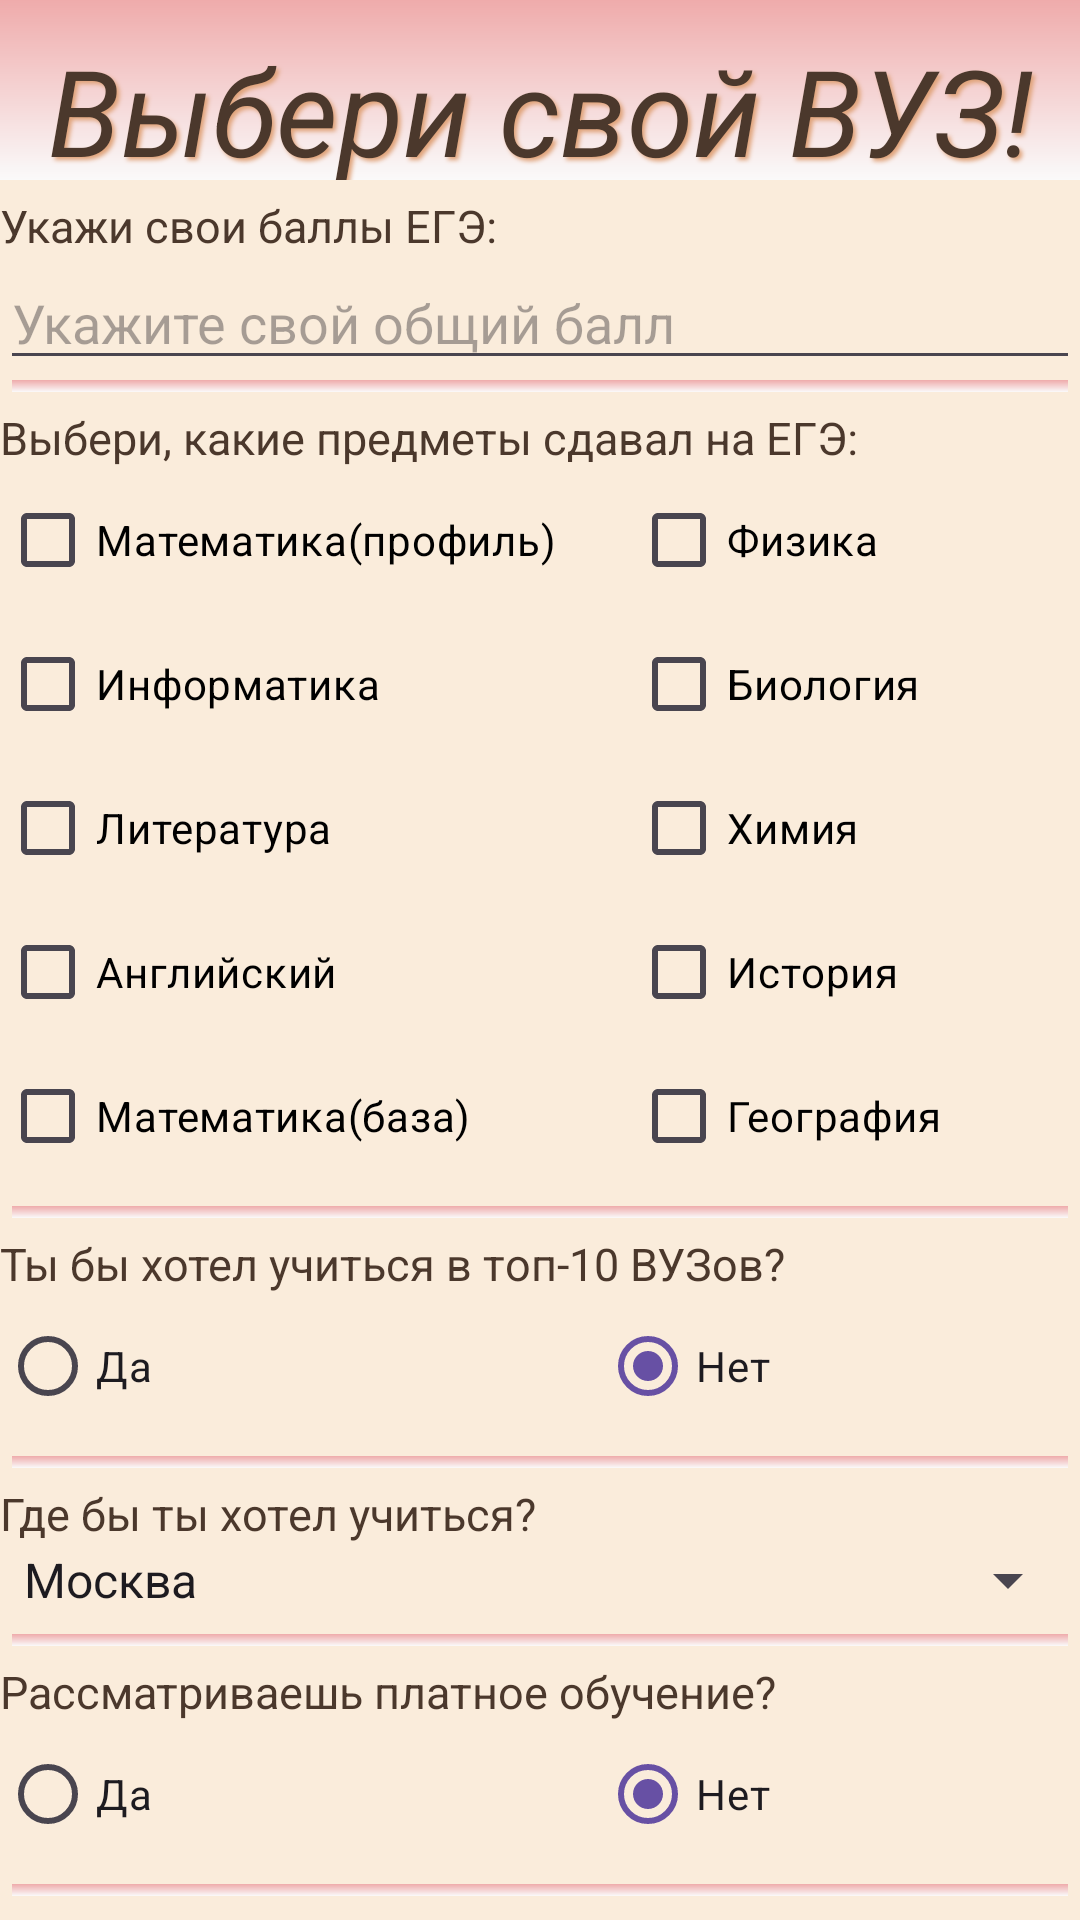

Write the Android layout XML for this screen, with the resource values it uses.
<!-- AndroidManifest.xml: application theme Theme.ToUniversity2 -->
<!-- res/layout/activity_home_screen.xml -->
<?xml version="1.0" encoding="utf-8"?>
<LinearLayout xmlns:android="http://schemas.android.com/apk/res/android"
    xmlns:app="http://schemas.android.com/apk/res-auto"
    xmlns:tools="http://schemas.android.com/tools"
    android:layout_width="match_parent"
    android:layout_height="match_parent"
    android:background="@color/background_homescreen"
    android:orientation="vertical"
    tools:context=".HomeScreen">


    <LinearLayout
        android:layout_width="match_parent"
        android:layout_height="60dp"
        android:background="@drawable/gr"
        >
    <TextView
        android:id="@+id/title"
        android:layout_width="match_parent"
        android:layout_height="match_parent"
        android:text="@string/title"
        android:textAlignment="center"
        android:textColor="@color/title_homescreen"
        android:layout_marginTop="10dp"
        android:textSize="40dp"
        android:textStyle="italic"
        android:shadowColor="@color/backsplash"
        android:shadowDx="3"
        android:shadowDy="3"
        android:shadowRadius="3"
        />
    </LinearLayout>
    <TextView
        android:id="@+id/EGE"
        android:layout_width="match_parent"
        android:layout_height="wrap_content"
        android:text="@string/EGE"
        android:textAlignment="textStart"
        android:textColor="@color/title_homescreen"
        android:layout_marginTop="5dp"
        android:textSize="15dp" />
    <EditText
        android:id="@+id/EGE_points"
        android:layout_width="match_parent"
        android:layout_height="wrap_content"
        android:hint="@string/hint_plain"
        android:ems="10"
        android:inputType="number" />


    <View
        android:layout_width="match_parent"
        android:layout_height="4dp"
        android:background="@drawable/gr"
        android:layout_marginLeft="4dp"
        android:layout_marginRight="4dp" />
        <TextView
            android:id="@+id/titlen"
            android:layout_width="match_parent"
            android:layout_height="wrap_content"
            android:text="@string/choose_direction"
            android:textAlignment="textStart"
            android:textColor="@color/title_homescreen"
            android:textSize="15dp"
            android:layout_marginTop="5dp" />
<TableLayout
    android:layout_width="match_parent"
    android:layout_height="wrap_content"
    android:orientation="horizontal">
    <TableRow>

        <CheckBox
            android:id="@+id/math"
            android:layout_width="wrap_content"
            android:layout_height="wrap_content"
            android:checked="false"
            android:onClick="onCheckboxClicked"
            android:text="@string/math"
            android:textColor="@color/black"
            android:visibility="visible" />

        <CheckBox
            android:id="@+id/phys"
            android:layout_width="wrap_content"
            android:layout_height="wrap_content"
            android:layout_marginLeft="25dp"
            android:checked="false"
            android:onClick="onCheckboxClicked"
            android:text="@string/phys"
            android:textColor="@color/black"
            android:visibility="visible" />
    </TableRow>
    <TableRow>

        <CheckBox
            android:id="@+id/info"
            android:layout_width="wrap_content"
            android:layout_height="wrap_content"
            android:checked="false"
            android:onClick="onCheckboxClicked"
            android:text="@string/info"
            android:textColor="@color/black"
            android:visibility="visible" />

        <CheckBox
            android:id="@+id/bio"
            android:layout_width="wrap_content"
            android:layout_height="wrap_content"
            android:layout_marginLeft="25dp"
            android:checked="false"
            android:onClick="onCheckboxClicked"
            android:text="@string/bio"
            android:textColor="@color/black"
            android:visibility="visible" />
    </TableRow>
    <TableRow>

        <CheckBox
            android:id="@+id/lit"
            android:layout_width="wrap_content"
            android:layout_height="wrap_content"
            android:checked="false"
            android:onClick="onCheckboxClicked"
            android:text="@string/lit"
            android:textColor="@color/black"
            android:visibility="visible" />

        <CheckBox
            android:id="@+id/chemistry"
            android:layout_width="wrap_content"
            android:layout_height="wrap_content"
            android:layout_marginLeft="25dp"
            android:checked="false"
            android:onClick="onCheckboxClicked"
            android:text="@string/chemistry"
            android:textColor="@color/black"
            android:visibility="visible" />
    </TableRow>
    <TableRow>

        <CheckBox
            android:id="@+id/eng"
            android:layout_width="wrap_content"
            android:layout_height="wrap_content"
            android:checked="false"
            android:onClick="onCheckboxClicked"
            android:text="@string/eng"
            android:textColor="@color/black"
            android:visibility="visible" />

        <CheckBox
            android:id="@+id/history"
            android:layout_width="wrap_content"
            android:layout_height="wrap_content"
            android:layout_marginLeft="25dp"
            android:checked="false"
            android:onClick="onCheckboxClicked"
            android:text="@string/history"
            android:textColor="@color/black"

            android:visibility="visible" />
    </TableRow>
    <TableRow>
        <CheckBox
            android:id="@+id/math_base"
            android:layout_width="wrap_content"
            android:layout_height="wrap_content"
            android:checked="false"
            android:onClick="onCheckboxClicked"
            android:text="@string/math_base"
            android:textColor="@color/black"
            android:visibility="visible" />
        <CheckBox
            android:id="@+id/geo"
            android:layout_marginLeft="25dp"
            android:layout_width="wrap_content"
            android:layout_height="wrap_content"
            android:checked="false"
            android:onClick="onCheckboxClicked"
            android:text="@string/geo"
            android:textColor="@color/black"
            android:visibility="visible" />
    </TableRow>
</TableLayout>


    <View
        android:layout_width="match_parent"
        android:layout_height="4dp"
        android:background="@drawable/gr"
        android:layout_marginLeft="4dp"
        android:layout_marginRight="4dp"
        android:layout_marginTop="6dp"/>
        <TextView
        android:id="@+id/TOP"
        android:layout_width="match_parent"
        android:layout_height="wrap_content"
        android:text="@string/choose_top"
        android:textAlignment="textStart"
        android:textColor="@color/title_homescreen"
        android:textSize="15dp"
        android:layout_marginTop="5dp"
        />
    <RadioGroup
        android:layout_width="match_parent"
        android:layout_height="wrap_content"
        android:orientation="horizontal"
        >
        <RadioButton
            android:id="@+id/radioButton_yes"
            android:layout_width="200dp"
            android:layout_height="wrap_content"
            android:text="@string/yes" />
        <RadioButton
            android:id="@+id/radioButton_no"
            android:layout_width="200dp"
            android:layout_height="wrap_content"
            android:text="@string/no"
            android:checked="true"/>
    </RadioGroup>

    
    <View
        android:layout_width="match_parent"
        android:layout_height="4dp"
        android:background="@drawable/gr"
        android:layout_marginLeft="4dp"
        android:layout_marginRight="4dp"
        android:layout_marginTop="6dp"/>
        <TextView
            android:id="@+id/educational_place"
            android:layout_width="match_parent"
            android:layout_height="wrap_content"
            android:text="@string/educational_place"
            android:textColor="@color/title_homescreen"
            android:textSize="15dp"
            android:layout_marginTop="5dp"
            />
        <Spinner
            android:id="@+id/spinner"
            android:layout_width="match_parent"
            android:layout_height="wrap_content"
            android:entries="@array/spinner_value"
            />

    
    <View
        android:layout_width="match_parent"
        android:layout_height="4dp"
        android:background="@drawable/gr"
        android:layout_marginLeft="4dp"
        android:layout_marginRight="4dp"
        android:layout_marginTop="6dp"/>
    <TextView
        android:id="@+id/chooseprice"
        android:layout_width="match_parent"
        android:layout_height="wrap_content"
        android:text="@string/chooseprice"
        android:textAlignment="textStart"
        android:textColor="@color/title_homescreen"
        android:textSize="15dp"
        android:layout_marginTop="5dp"
        />
    <RadioGroup
        android:layout_width="match_parent"
        android:layout_height="wrap_content"
        android:orientation="horizontal"
        >
        <RadioButton
            android:id="@+id/radioButton_yes2"
            android:layout_width="200dp"
            android:layout_height="wrap_content"
            android:text="@string/yes" />
        <RadioButton
            android:id="@+id/radioButton_no2"
            android:layout_width="200dp"
            android:layout_height="fill_parent"
            android:text="@string/no"
            android:checked="true"/>
    </RadioGroup>



    
    <View
        android:layout_width="match_parent"
        android:layout_height="4dp"
        android:background="@drawable/gr"
        android:layout_marginLeft="4dp"
        android:layout_marginRight="4dp"
        android:layout_marginTop="6dp"/>
    <LinearLayout
        android:layout_width="match_parent"
        android:layout_height="match_parent"
        android:orientation="vertical"
        >
        <View
            android:layout_width="match_parent"
            android:layout_height="0dp"
            android:layout_weight="1" />
        <LinearLayout
            android:layout_width="match_parent"
            android:layout_height="wrap_content"
            android:orientation="vertical">
            <Button
                android:id="@+id/restart"
                android:layout_width="match_parent"
                android:layout_height="wrap_content"
                android:layout_weight="1"
                android:backgroundTint="@color/bt_restart"
                android:onClick="ClickonRetrait"
                android:text="@string/bt_restart" />
            <Button
                android:id="@+id/next"
                android:layout_width="match_parent"
                android:layout_height="wrap_content"
                android:layout_weight="1"
                android:backgroundTint="@color/bt_next"
                android:onClick="ClickonNext"
                android:text="@string/bt_next" />
        </LinearLayout>
    </LinearLayout>

</LinearLayout>
<!-- resources referenced by this layout -->
<resources>
  <string-array name="spinner_value">
          <item>Москва</item>
          <item>Санкт-Петербург</item>
          <item>Все регионы</item>
      </string-array>
  <color name="background_homescreen">#FAECDB</color>
  <color name="backsplash">#E0A47B</color>
  <color name="black">#FF000000</color>
  <color name="bt_next">#518053</color>
  <color name="bt_restart">#AE5050</color>
  <color name="title_homescreen">#4b382c</color>
  <!-- drawable gr (drawable) -->
  <?xml version="1.0" encoding="utf-8"?>
  <shape xmlns:android="http://schemas.android.com/apk/res/android">
      <gradient android:startColor="#FAFAFA" android:endColor="#EFABAB" android:angle="90"/>
  </shape>
  <string name="EGE">Укажи свои баллы ЕГЭ:</string>
  <string name="bio">Биология</string>
  <string name="bt_next">Подобрать</string>
  <string name="bt_restart">Перезайти</string>
  <string name="chemistry">Химия</string>
  <string name="choose_direction">Выбери, какие предметы сдавал на ЕГЭ:</string>
  <string name="choose_top">Ты бы хотел учиться в топ-10 ВУЗов?</string>
  <string name="chooseprice">Рассматриваешь платное обучение?</string>
  <string name="educational_place">Где бы ты хотел учиться?</string>
  <string name="eng">Английский</string>
  <string name="geo">География</string>
  <string name="hint_plain">Укажите свой общий балл</string>
  <string name="history">История</string>
  <string name="info">Информатика</string>
  <string name="lit">Литература</string>
  <string name="math">Математика(профиль)</string>
  <string name="math_base">Математика(база)</string>
  <string name="no">Нет</string>
  <string name="phys">Физика</string>
  <string name="title">Выбери свой ВУЗ!</string>
  <string name="yes">Да</string>
  <style name="Theme.ToUniversity2" parent="Base.Theme.ToUniversity2" />
  <style name="Base.Theme.ToUniversity2" parent="Theme.Material3.DayNight.NoActionBar">
          <item name="android:windowFullscreen">true</item>
          <item name="android:windowNoTitle">true</item>
          <item name="android:windowContentOverlay">@null</item>
      </style>
</resources>
